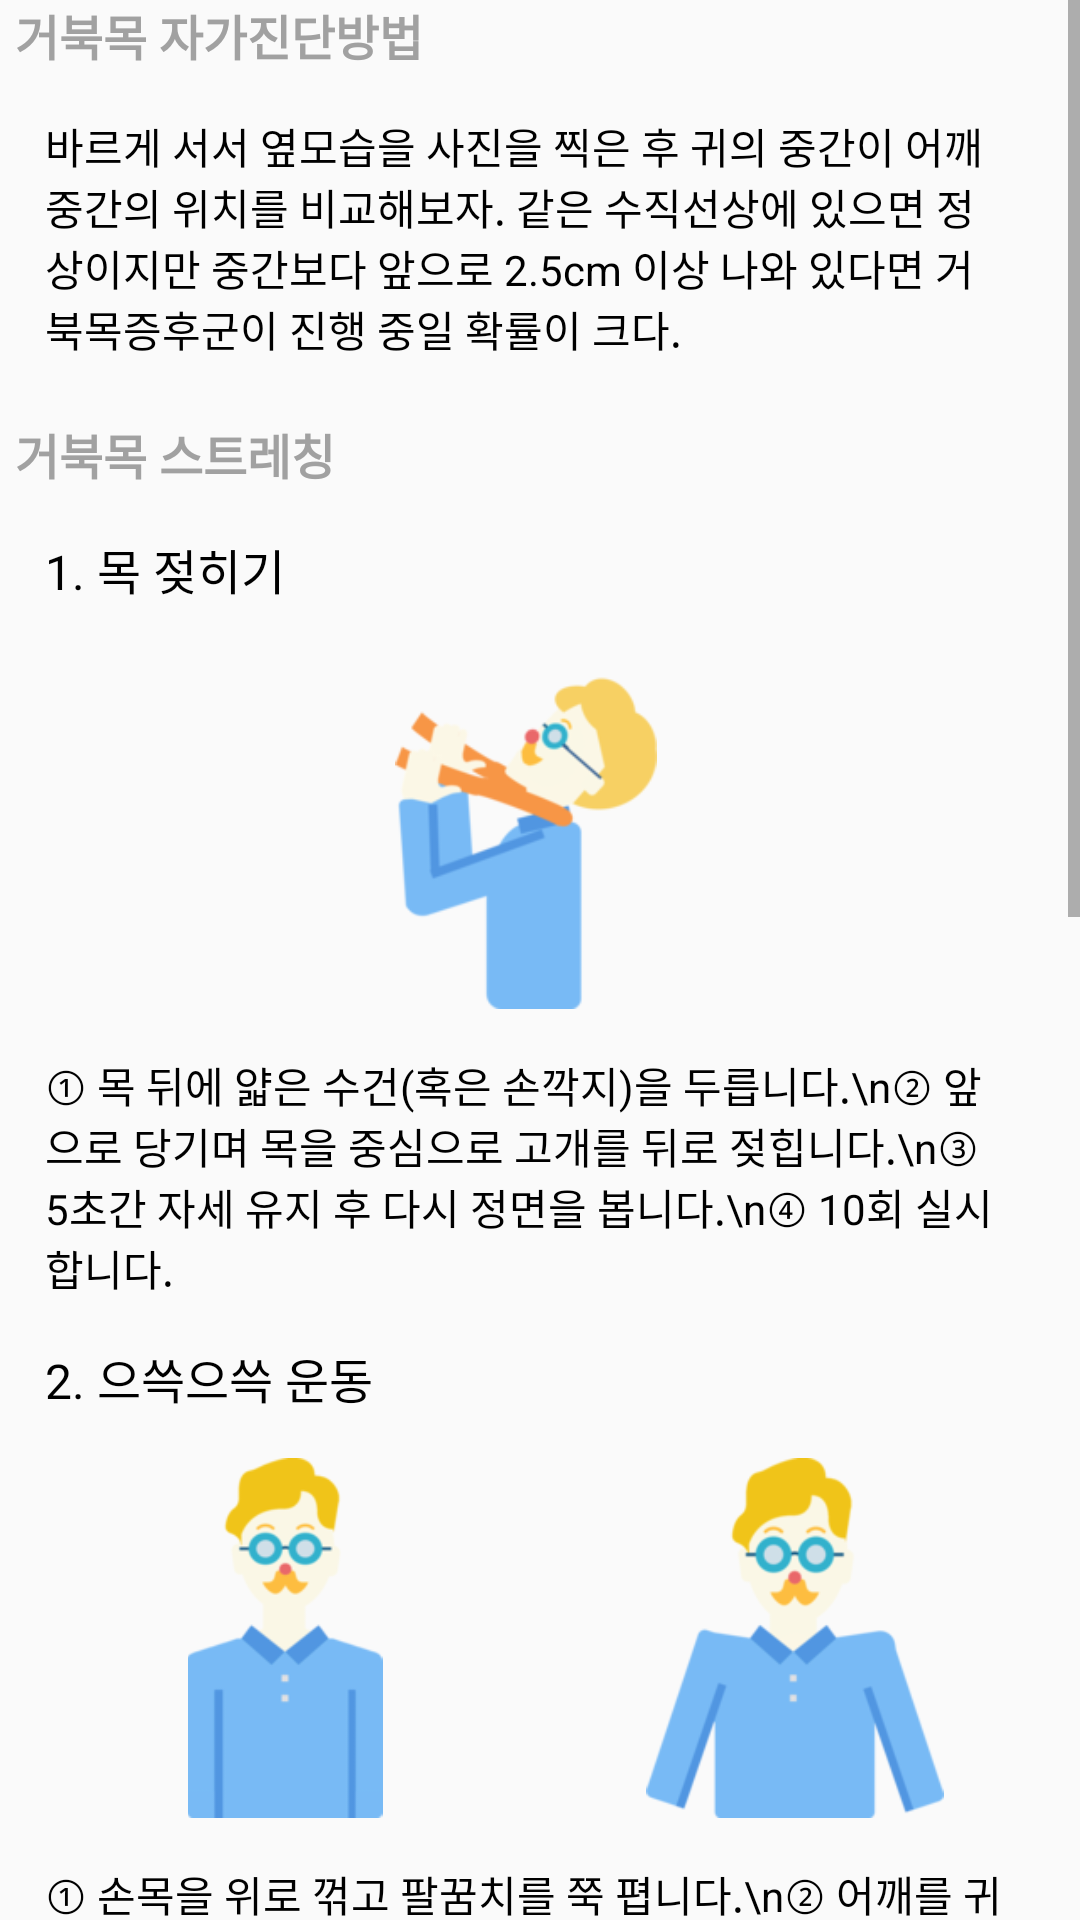

The Android layout XML behind this screen, and the referenced resources:
<!-- AndroidManifest.xml: application theme AppTheme -->
<!-- res/layout/fragment_stretching.xml -->
<?xml version="1.0" encoding="utf-8"?>
<LinearLayout
    xmlns:android="http://schemas.android.com/apk/res/android"
    xmlns:app="http://schemas.android.com/apk/res-auto"
    xmlns:tools="http://schemas.android.com/tools"
    android:id="@+id/background"
    android:layout_width="match_parent"
    android:layout_height="match_parent"
    android:orientation="vertical">

    <ScrollView
        android:layout_width="match_parent"
        android:layout_height="match_parent"
        android:clipToPadding="true"
        android:fillViewport="true"
        android:scrollbarStyle="insideInset"
        android:visibility="visible">

        <LinearLayout
            android:id="@+id/main_content"
            android:layout_width="match_parent"
            android:layout_height="match_parent"
            android:layout_marginLeft="5dp"
            android:layout_marginRight="10dp"
            android:orientation="vertical">

            <TextView
                android:id="@+id/selftest_label"
                android:layout_width="wrap_content"
                android:layout_height="wrap_content"
                android:layout_marginTop="@dimen/activity_vertical_margin"
                android:text="거북목 자가진단방법"
                android:textSize="16dp"
                android:textStyle="bold"
                android:textColor="@color/stlabel" />

            <TextView
                android:id="@+id/selftestex_label"
                android:layout_width="wrap_content"
                android:layout_height="wrap_content"
                android:layout_marginLeft="10dp"
                android:layout_marginRight="10dp"
                android:layout_marginTop="15dp"
                android:text="바르게 서서 옆모습을 사진을 찍은 후 귀의 중간이 어깨 중간의 위치를 비교해보자. 같은 수직선상에 있으면 정상이지만 중간보다 앞으로 2.5cm 이상 나와 있다면 거북목증후군이 진행 중일 확률이 크다."
                android:textColor="@color/sttext"
                app:layout_constraintLeft_toLeftOf="parent" />

            <TextView
                android:id="@+id/stretching_label"
                android:layout_width="wrap_content"
                android:layout_height="wrap_content"
                android:layout_marginTop="20dp"
                android:text="거북목 스트레칭"
                android:textSize="16dp"
                android:textStyle="bold"
                android:textColor="@color/stlabel" />

            <TextView
                android:id="@+id/stretchmethod_label1"
                android:layout_width="wrap_content"
                android:layout_height="wrap_content"
                android:layout_marginLeft="10dp"
                android:layout_marginRight="10dp"
                android:layout_marginTop="15dp"
                android:text="1. 목 젖히기"
                android:textSize="16dp"
                android:textColor="@color/sttext" />

            <ImageView
                android:id="@+id/stimg1"
                android:layout_width="120dp"
                android:layout_height="120dp"
                android:layout_gravity="center"
                android:layout_marginTop="15dp"
                android:adjustViewBounds="true"
                android:scaleType="fitCenter"
                android:src="@drawable/st1" />

            <TextView
                android:id="@+id/stretchmethod_1"
                android:layout_width="wrap_content"
                android:layout_height="wrap_content"
                android:layout_marginLeft="10dp"
                android:layout_marginRight="10dp"
                android:layout_marginTop="15dp"
                android:text="① 목 뒤에 얇은 수건(혹은 손깍지)을 두릅니다.\n② 앞으로 당기며 목을 중심으로 고개를 뒤로 젖힙니다.\n③ 5초간 자세 유지 후 다시 정면을 봅니다.\n④ 10회 실시합니다."
                android:textColor="@color/sttext" />

            <TextView
                android:id="@+id/stretchmethod_label2"
                android:layout_width="wrap_content"
                android:layout_height="wrap_content"
                android:layout_marginLeft="10dp"
                android:layout_marginRight="10dp"
                android:layout_marginTop="15dp"
                android:text="2. 으쓱으쓱 운동"
                android:textSize="16dp"
                android:textColor="@color/sttext" />

            <TableRow
                android:layout_width="match_parent"
                android:layout_height="match_parent">

                <ImageView
                    android:id="@+id/stimg22"
                    android:layout_width="120dp"
                    android:layout_height="120dp"
                    android:layout_marginLeft="30dp"
                    android:layout_marginTop="15dp"
                    android:scaleType="fitCenter"
                    android:src="@drawable/st2" />

                <ImageView
                    android:id="@+id/stimg2"
                    android:layout_width="120dp"
                    android:layout_height="120dp"
                    android:layout_marginLeft="50dp"
                    android:layout_marginTop="15dp"
                    android:scaleType="fitCenter"
                    android:src="@drawable/st22" />
            </TableRow>

            <TextView
                android:id="@+id/stretchmethod2"
                android:layout_width="wrap_content"
                android:layout_height="wrap_content"
                android:layout_marginLeft="10dp"
                android:layout_marginRight="10dp"
                android:layout_marginTop="15dp"
                android:text="① 손목을 위로 꺾고 팔꿈치를 쭉 폅니다.\n② 어깨를 귀까지 끌어 올린 후 5~7초 유지합니다.\n③ 어깨가 떨릴 때까지 자세를 유지합니다.\n④ 내쉬는 숨에 어깨를 떨어뜨립니다."
                android:textColor="@color/sttext"
                />

            <TextView
                android:id="@+id/stretchmethod_label3"
                android:layout_width="wrap_content"
                android:layout_height="wrap_content"
                android:layout_marginLeft="10dp"
                android:layout_marginRight="10dp"
                android:layout_marginTop="15dp"
                android:text="3. 앞 목 늘리기"
                android:textSize="16dp"
                android:textColor="@color/sttext"
                />

            <ImageView
                android:id="@+id/stimg3"
                android:layout_width="120dp"
                android:layout_height="120dp"
                android:layout_gravity="center"
                android:layout_marginTop="15dp"
                android:scaleType="fitCenter"
                android:src="@drawable/st3" />

            <TextView
                android:id="@+id/stretchmethod3"
                android:layout_width="wrap_content"
                android:layout_height="wrap_content"
                android:layout_marginLeft="10dp"
                android:layout_marginRight="10dp"
                android:layout_marginTop="15dp"
                android:text="① 손을 편 채로 마주 댑니다.\n② 두 엄지 손가락으로 턱을 받쳐줍니다.\n③ 턱을 천장을 향해 밀면서 올려줍니다.\n④ 5초간 자세 유지 후 2회 반복합니다."
                android:textColor="@color/sttext"
                />

            <TextView
                android:id="@+id/stretchmethod_label4"
                android:layout_width="wrap_content"
                android:layout_height="wrap_content"
                android:layout_marginTop="15dp"
                android:layout_marginLeft="10dp"
                android:layout_marginRight="10dp"
                android:text="4. 측면 목 강화운동"
                android:textSize="16dp"
                android:textColor="@color/sttext"
                />

            <TableRow
                android:layout_width="match_parent"
                android:layout_height="match_parent">

                <ImageView
                    android:id="@+id/stimg4"
                    android:layout_width="120dp"
                    android:layout_height="120dp"
                    android:layout_marginLeft="30dp"
                    android:layout_marginTop="15dp"
                    android:scaleType="fitCenter"
                    android:src="@drawable/st4" />

                <ImageView
                    android:id="@+id/stimg44"
                    android:layout_width="120dp"
                    android:layout_height="120dp"
                    android:layout_marginLeft="50dp"
                    android:layout_marginTop="15dp"
                    android:scaleType="fitCenter"
                    android:src="@drawable/st44" />
            </TableRow>

            <TextView
                android:id="@+id/stretchmethod4"
                android:layout_width="wrap_content"
                android:layout_height="wrap_content"
                android:layout_marginTop="15dp"
                android:layout_marginLeft="10dp"
                android:layout_marginRight="10dp"
                android:text="① 목, 가슴, 허리를 바르게 펴줍니다.\n② 손으로 머리 위를 감싸줍니다.\n③ 손에 힘을 주고 머리를 당깁니다.\n④ 15초간 자세 유지 후 3회 반복합니다.\n⑤ 반대편도 동일한 방법으로 반복합니다."
                android:textColor="@color/sttext" />

            <TextView
                android:id="@+id/resource"
                android:layout_width="wrap_content"
                android:layout_height="wrap_content"
                android:layout_marginTop="50dp"
                android:layout_marginBottom="50dp" />
        </LinearLayout>
    </ScrollView>
</LinearLayout>
<!-- resources referenced by this layout -->
<resources>
  <color name="stlabel">#a1a1a1</color>
  <color name="sttext">#000000</color>
  <!-- drawable st1: png bitmap (drawable, 12142 bytes) -->
  <!-- drawable st2: png bitmap (drawable, 9806 bytes) -->
  <!-- drawable st22: png bitmap (drawable, 13951 bytes) -->
  <!-- drawable st3: png bitmap (drawable, 32082 bytes) -->
  <!-- drawable st4: png bitmap (drawable, 54488 bytes) -->
  <!-- drawable st44: png bitmap (drawable, 14032 bytes) -->
  <style name="AppTheme" parent="Theme.AppCompat.Light.DarkActionBar">
          
          <item name="colorPrimary">@color/colorPrimary</item>
          <item name="colorPrimaryDark">@color/colorPrimaryDark</item>
          <item name="colorAccent">@color/colorAccent</item>
      </style>
  <color name="colorPrimary">#FF9E3D</color>
  <color name="colorPrimaryDark">#FF6C50</color>
  <color name="colorAccent">#FFD467</color>
</resources>
